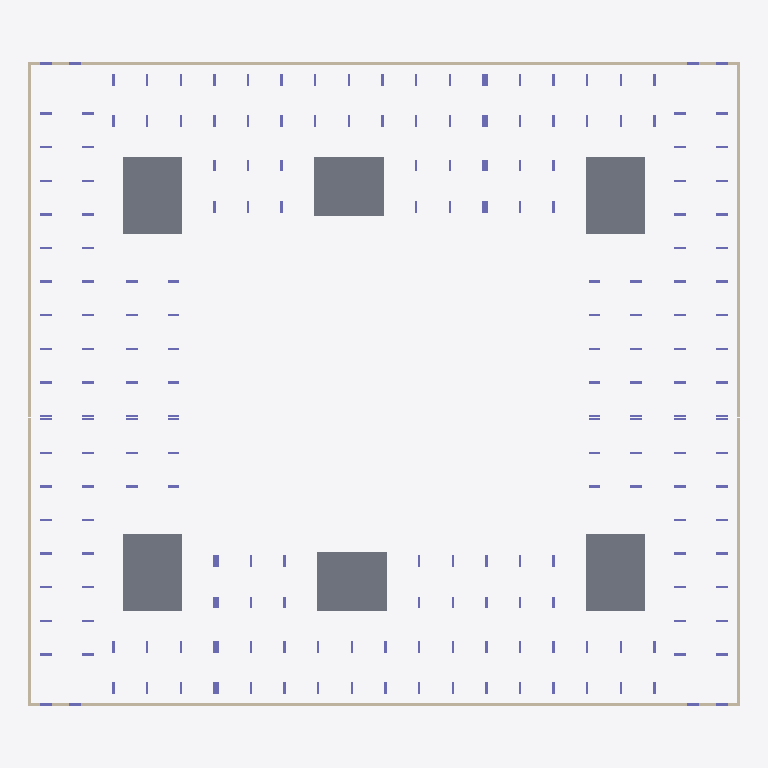
Plan cut of the same IFC building model at storey 'тб3_с1_э0' (level -3.82 m, cut at -2.42 m), seen from above with north up, elements coloured by IFC class: 100 columns (violet), 14 walls (beige), 6 slabs (grey). Cut surfaces are drawn darker.
Extent 73.0 m × 66.0 m × 31.8 m (x, y, z). Storeys (51): тб1_с1_э0 at -3.82 m; тб1_с2_э0 at -3.82 m; тб2_с1_э0 at -3.82 m; тб3_с1_э0 at -3.82 m; тб3_с2_э0 at -3.82 m; тб4_с1_э0 at -3.82 m; тб1_с1_э1 at -0.15 m; тб1_с2_э1 at -0.15 m; тб2_с1_э1 at -0.15 m; тб3_с1_э1 at -0.15 m; тб3_с2_э1 at -0.15 m; тб4_с1_э1 at -0.15 m; тб1_с1_э2 at 4.05 m; тб1_с2_э2 at 4.05 m; тб2_с1_э2 at 4.05 m; тб3_с1_э2 at 4.05 m. Elements (1626): 1524 IfcColumn, 60 IfcSlab, 42 IfcWall.

HEADER;
FILE_DESCRIPTION(('ViewDefinition[CoordinationView]'),'2;1');
FILE_NAME('','2024-06-07T09:59:24',(''),(''),'','BIMserver','');
FILE_SCHEMA(('IFC4X3'));
ENDSEC;
DATA;
#33891=IFCPROJECT('1RUxqXl3D0aOIcp38AGTJk',#33892,'ЮКВ17',$,$,$,$,(#28519),#33879);
#33812=IFCSITE('0LLd8qWRr0Nwzm0G3IOKLT',#13657,'ekb',$,$,#30834,$,'Екатеринбург',.COMPLEX.,$,$,$,$,$);
#33894=IFCSITE('1e5W3cMNP6SxS59NfujyHB',#13657,'Южные кварталы',$,$,#30835,$,'Южные кварталы',.PARTIAL.,$,$,$,$,$);
#13651=IFCBUILDING('1ACRlEwcv7D8PTauG2MoQ6',#13657,'ЮКВ17',$,'BRU_Квартал_закрытый_12х10_без_башни',#13658,$,'Южные кварталы 17',.COMPLEX.,$,$,$);
#13663=IFCBUILDING('1KBSdLMm1FMuLdwO12sWgZ',#13657,'тб_2',$,'BRU_Температурный_блок',#13667,$,$,.COMPLEX.,$,$,$);
#13669=IFCBUILDING('1uCI2PQQ1B7wEMe6yRv6Dd',#13657,'BRU_Секция_CN710_С1',$,'BRU_Секция_CN710',#13674,$,$,.ELEMENT.,$,$,$);
#13756=IFCBUILDING('2E$$w1rZf7AQhRYbB8G$VT',#13657,'BRU_Секция_EW6_1_С2',$,'BRU_Секция_EW6_1',#13761,$,$,.ELEMENT.,$,$,$);
#13854=IFCBUILDING('3H4hmWAPvDAORU_F_H_fpY',#13657,'тб_3',$,'BRU_Температурный_блок',#13858,$,$,.COMPLEX.,$,$,$);
#13860=IFCBUILDING('2YuPX2_HTCyw1LJYsjyzdM',#13657,'BRU_Секция_CN710_С3',$,'BRU_Секция_CN710',#13865,$,$,.ELEMENT.,$,$,$);
#13969=IFCBUILDING('0cokwmvj197Qajzpwb_bMO',#13657,'тб_5',$,'BRU_Температурный_блок',#13973,$,$,.COMPLEX.,$,$,$);
#13975=IFCBUILDING('3IzJ5C4KD19uXljRPyFyh4',#13657,'BRU_Секция_CS78_С4',$,'BRU_Секция_CS78',#13980,$,$,.ELEMENT.,$,$,$);
#14095=IFCBUILDING('0PTgj1l_v9sRVSZ9$PyWXw',#13657,'BRU_Секция_EW8_С5',$,'BRU_Секция_EW8',#14100,$,$,.ELEMENT.,$,$,$);
#14204=IFCBUILDING('3QypTjCYr3JeVcXyvQwta8',#13657,'тб_6',$,'BRU_Температурный_блок',#14208,$,$,.COMPLEX.,$,$,$);
#14210=IFCBUILDING('1457OtSgH6lf1qMuoeqPwD',#13657,'BRU_Секция_CS58_С6',$,'BRU_Секция_CS58',#14215,$,$,.ELEMENT.,$,$,$);
#13679=IFCBUILDINGSTOREY('2z_cgD6Mb32unH9h6k84Y3',#13657,'тб1_с1_э0','Этаж -01 (отм. -3,820)','BRU_Этаж',#13684,$,$,.ELEMENT.,-3820.0);
#13690=IFCBUILDINGSTOREY('2T2CU_qDT74Rxv$aC6g62w',#13657,'тб1_с1_э1','Этаж 01 (отм. -0,150)','BRU_Этаж',#13695,$,$,.ELEMENT.,-150.0);
#13701=IFCBUILDINGSTOREY('1Cxh5Og_H4qRuITisw1ZEE',#13657,'тб1_с1_э2','Этаж 02 (отм. +4,050)','BRU_Этаж',#13706,$,$,.ELEMENT.,4050.0);
#13712=IFCBUILDINGSTOREY('3N_kf66tXBjO9gWp5ST_S5',#13657,'тб1_с1_э3','Этаж 03 (отм. +7,350)','BRU_Этаж',#13717,$,$,.ELEMENT.,7350.0);
#13723=IFCBUILDINGSTOREY('2mMVCgOKL8yu_YIcuOeENN',#13657,'тб1_с1_э4','Этаж 04 (отм. +10,650)','BRU_Этаж',#13728,$,$,.ELEMENT.,10650.0);
#13734=IFCBUILDINGSTOREY('0Skx8YunL44xW8vukMIfKC',#13657,'тб1_с1_э5','Этаж 05 (отм. +13,950) Тех.этаж','BRU_Этаж',#13739,$,$,.ELEMENT.,13950.0);
#13745=IFCBUILDINGSTOREY('1EtmJWmYL9suaLVQ7k_mgA',#13657,'тб1_с1_э6','Этаж 06 (отм. +16,500) Кровля','BRU_Этаж',#13750,$,$,.ELEMENT.,16500.0);
#13766=IFCBUILDINGSTOREY('2Qz2R5_abAzPkGUNQymyaz',#13657,'тб1_с2_э0','Этаж -01 (отм. -3,820)','BRU_Этаж',#13771,$,$,.ELEMENT.,-3820.0);
#13777=IFCBUILDINGSTOREY('2OfLe8Plv6eBRPpbjAkgtt',#13657,'тб1_с2_э1','Этаж 01 (отм. -0,150)','BRU_Этаж',#13782,$,$,.ELEMENT.,-150.0);
#13788=IFCBUILDINGSTOREY('2A6F8hFYDA7OFJl7IZC9Yy',#13657,'тб1_с2_э2','Этаж 02 (отм. +4,050)','BRU_Этаж',#13793,$,$,.ELEMENT.,4050.0);
#13799=IFCBUILDINGSTOREY('0WUAURn5b06fKWMwzcQtv0',#13657,'тб1_с2_э3','Этаж 03 (отм. +7,350)','BRU_Этаж',#13804,$,$,.ELEMENT.,7350.0);
#13810=IFCBUILDINGSTOREY('2RlJKNJAP8PxyFXWizvCmB',#13657,'тб1_с2_э4','Этаж 04 (отм. +10,650)','BRU_Этаж',#13815,$,$,.ELEMENT.,10650.0);
#13821=IFCBUILDINGSTOREY('3yIZbYA_HEEBcg550vBV2$',#13657,'тб1_с2_э5','Этаж 05 (отм. +13,950)','BRU_Этаж',#13826,$,$,.ELEMENT.,13950.0);
#13832=IFCBUILDINGSTOREY('3UOufzSj15jAl7Qw188KWF',#13657,'тб1_с2_э6','Этаж 06 (отм. +17,250) Тех.этаж','BRU_Этаж',#13837,$,$,.ELEMENT.,17250.0);
#13843=IFCBUILDINGSTOREY('2xPCGPxTvCjvJL879vDExr',#13657,'тб1_с2_э7','Этаж 07 (отм. +20,270) Кровля','BRU_Этаж',#13848,$,$,.ELEMENT.,20270.0);
#13870=IFCBUILDINGSTOREY('12v4FiO6nD1B775S5WlKvj',#13657,'тб2_с1_э0','Этаж -01 (отм. -3,820)','BRU_Этаж',#13875,$,$,.ELEMENT.,-3820.0);
#13881=IFCBUILDINGSTOREY('2TJOelsf95W9Z1L9sTfiUQ',#13657,'тб2_с1_э1','Этаж 01 (отм. -0,150)','BRU_Этаж',#13886,$,$,.ELEMENT.,-150.0);
#13892=IFCBUILDINGSTOREY('01PsyVI_X6m8aJhgOkDQo7',#13657,'тб2_с1_э2','Этаж 02 (отм. +4,050)','BRU_Этаж',#13897,$,$,.ELEMENT.,4050.0);
#13903=IFCBUILDINGSTOREY('0MIG00pVX8OBVckFeczOTu',#13657,'тб2_с1_э3','Этаж 03 (отм. +7,350)','BRU_Этаж',#13908,$,$,.ELEMENT.,7350.0);
#13914=IFCBUILDINGSTOREY('3ZceOPnWL8C9ZopJt4uLN9',#13657,'тб2_с1_э4','Этаж 04 (отм. +10,650)','BRU_Этаж',#13919,$,$,.ELEMENT.,10650.0);
#13925=IFCBUILDINGSTOREY('1bho9VIVvE$vZdVMb$c8Of',#13657,'тб2_с1_э5','Этаж 05 (отм. +13,950)','BRU_Этаж',#13930,$,$,.ELEMENT.,13950.0);
#13936=IFCBUILDINGSTOREY('3TKRNk1E1E$RtkymAbvIjq',#13657,'тб2_с1_э6','Этаж 06 (отм. +17,250)','BRU_Этаж',#13941,$,$,.ELEMENT.,17250.0);
#13947=IFCBUILDINGSTOREY('1MpHX50Oz44BoV3Rxd7P8R',#13657,'тб2_с1_э7','Этаж 07 (отм. +20,550) Тех.этаж','BRU_Этаж',#13952,$,$,.ELEMENT.,20550.0);
#13958=IFCBUILDINGSTOREY('10VloFPGz3Mvy6Ejh9250w',#13657,'тб2_с1_э8','Этаж 08 (отм. +23,100) Кровля','BRU_Этаж',#13963,$,$,.ELEMENT.,23100.0);
#13985=IFCBUILDINGSTOREY('3fPQo31EnDVevi0VY8T2JJ',#13657,'тб3_с1_э0','Этаж -01 (отм. -3,820)','BRU_Этаж',#13990,$,$,.ELEMENT.,-3820.0);
#13996=IFCBUILDINGSTOREY('3UdoBcoqD61BbiEI1DYWjH',#13657,'тб3_с1_э1','Этаж 01 (отм. -0,150)','BRU_Этаж',#14001,$,$,.ELEMENT.,-150.0);
#14007=IFCBUILDINGSTOREY('1dLDB51cfDNxZYhUcoQobu',#13657,'тб3_с1_э2','Этаж 02 (отм. +4,050)','BRU_Этаж',#14012,$,$,.ELEMENT.,4050.0);
#14018=IFCBUILDINGSTOREY('0QaQoMM4b9OfZgS$i3BFxh',#13657,'тб3_с1_э3','Этаж 03 (отм. +7,350)','BRU_Этаж',#14023,$,$,.ELEMENT.,7350.0);
#14029=IFCBUILDINGSTOREY('3PM7IHj_v07emP0xQCozFK',#13657,'тб3_с1_э4','Этаж 04 (отм. +10,650)','BRU_Этаж',#14034,$,$,.ELEMENT.,10650.0);
#14040=IFCBUILDINGSTOREY('1daH_qJTTANRi9q0KPxaYt',#13657,'тб3_с1_э5','Этаж 05 (отм. +13,950)','BRU_Этаж',#14045,$,$,.ELEMENT.,13950.0);
#14051=IFCBUILDINGSTOREY('02eQ7Nz$X2DAoqHgxAtZVe',#13657,'тб3_с1_э6','Этаж 06 (отм. +17,250)','BRU_Этаж',#14056,$,$,.ELEMENT.,17250.0);
#14062=IFCBUILDINGSTOREY('2Lj32KXxj39AjXZvrwmYlU',#13657,'тб3_с1_э7','Этаж 07 (отм. +20,550)','BRU_Этаж',#14067,$,$,.ELEMENT.,20550.0);
#14073=IFCBUILDINGSTOREY('0182evbQ12ihw6vB6X_hgl',#13657,'тб3_с1_э8','Этаж 08 (отм. +23,850) Тех.этаж','BRU_Этаж',#14078,$,$,.ELEMENT.,23850.0);
#14084=IFCBUILDINGSTOREY('2$WhjVGY59Px7GXE$oiK3n',#13657,'тб3_с1_э9','Этаж 09 (отм. +26,400) Кровля','BRU_Этаж',#14089,$,$,.ELEMENT.,26400.0);
#14105=IFCBUILDINGSTOREY('3tOX9sf098WwQouh2QYL$e',#13657,'тб3_с2_э0','Этаж -01 (отм. -3,820)','BRU_Этаж',#14110,$,$,.ELEMENT.,-3820.0);
#14116=IFCBUILDINGSTOREY('3oD7pLnrT3ARG3kfZu3QWj',#13657,'тб3_с2_э1','Этаж 01 (отм. -0,150)','BRU_Этаж',#14121,$,$,.ELEMENT.,-150.0);
#14127=IFCBUILDINGSTOREY('1$xaZPrAD0JvwxmZalpsiz',#13657,'тб3_с2_э2','Этаж 02 (отм. +4,050)','BRU_Этаж',#14132,$,$,.ELEMENT.,4050.0);
#14138=IFCBUILDINGSTOREY('0RvBS4eQb1WhOibtxTrDhV',#13657,'тб3_с2_э3','Этаж 03 (отм. +7,350)','BRU_Этаж',#14143,$,$,.ELEMENT.,7350.0);
#14149=IFCBUILDINGSTOREY('0OIS$ANvD85e4q7ieME8sz',#13657,'тб3_с2_э4','Этаж 04 (отм. +10,650)','BRU_Этаж',#14154,$,$,.ELEMENT.,10650.0);
#14160=IFCBUILDINGSTOREY('3HFkMn_6jA4umJzmz5jdOw',#13657,'тб3_с2_э5','Этаж 05 (отм. +13,950)','BRU_Этаж',#14165,$,$,.ELEMENT.,13950.0);
#14171=IFCBUILDINGSTOREY('2NAJxOJKD528YjNqPhUfTh',#13657,'тб3_с2_э6','Этаж 06 (отм. +17,250)','BRU_Этаж',#14176,$,$,.ELEMENT.,17250.0);
#14182=IFCBUILDINGSTOREY('2XVN4QsBL2Nfb6aSidphfo',#13657,'тб3_с2_э7','Этаж 07 (отм. +20,550) Тех.этаж','BRU_Этаж',#14187,$,$,.ELEMENT.,20550.0);
#14193=IFCBUILDINGSTOREY('1KXMjRuej718aVIr7p5VRF',#13657,'тб3_с2_э8','Этаж 08 (отм. +23,570) Кровля','BRU_Этаж',#14198,$,$,.ELEMENT.,23570.0);
#14220=IFCBUILDINGSTOREY('2vheyDse1FRx72iaSXJdyi',#13657,'тб4_с1_э0','Этаж -01 (отм. -3,820)','BRU_Этаж',#14225,$,$,.ELEMENT.,-3820.0);
#14231=IFCBUILDINGSTOREY('1kGNTVVvf1cf4EN4urNIlB',#13657,'тб4_с1_э1','Этаж 01 (отм. -0,150)','BRU_Этаж',#14236,$,$,.ELEMENT.,-150.0);
#14242=IFCBUILDINGSTOREY('1Di93rV0D8TwzWTp3Ci$ZC',#13657,'тб4_с1_э2','Этаж 02 (отм. +4,050)','BRU_Этаж',#14247,$,$,.ELEMENT.,4050.0);
#14253=IFCBUILDINGSTOREY('30cZrB7cjDqQ4lr0Ul_QLw',#13657,'тб4_с1_э3','Этаж 03 (отм. +7,350)','BRU_Этаж',#14258,$,$,.ELEMENT.,7350.0);
#14264=IFCBUILDINGSTOREY('0O8veOKNH3ZQoA7XsZ2JW7',#13657,'тб4_с1_э4','Этаж 04 (отм. +10,650)','BRU_Этаж',#14269,$,$,.ELEMENT.,10650.0);
#14275=IFCBUILDINGSTOREY('3mNgfw7O50KhQxP5Auv51N',#13657,'тб4_с1_э5','Этаж 05 (отм. +13,950)','BRU_Этаж',#14280,$,$,.ELEMENT.,13950.0);
#14286=IFCBUILDINGSTOREY('2eSjmuupP37RbHPLhJjE43',#13657,'тб4_с1_э6','Этаж 06 (отм. +17,250) Тех.этаж','BRU_Этаж',#14291,$,$,.ELEMENT.,17250.0);
#14297=IFCBUILDINGSTOREY('05IQVYy9j5hPWCNdjyZQoF',#13657,'тб4_с1_э7','Этаж 07 (отм. +19,800) Кровля','BRU_Этаж',#14302,$,$,.ELEMENT.,19800.0);
#3721=IFCSLAB('2_GHXP0qn2jewit0MniCXu',#15237,'6.0_перекрытие',$,'Монолитное_перекрытие_600',#15580,#15581,$,.BASESLAB.);
#3719=IFCSLAB('3jGY9VURH3UeqfoXcFSYpn',#15237,'4.0_перекрытие',$,'Монолитное_перекрытие_600',#15427,#15428,$,.BASESLAB.);
#3718=IFCSLAB('204rbmm$H5jPcuTe6zoES6',#15237,'3.0_перекрытие',$,'Монолитное_перекрытие_600',#15355,#15356,$,.BASESLAB.);
#3716=IFCSLAB('3YRNUmYFTDNQ$PvpDuvk2q',#15237,'1.0_перекрытие',$,'Монолитное_перекрытие_600',#15238,#15239,$,.BASESLAB.);
#3720=IFCSLAB('0A_vgFQnj8iAuqY_Gtue6Y',#15237,'5.0_перекрытие',$,'Монолитное_перекрытие_600',#15508,#15509,$,.BASESLAB.);
#3717=IFCSLAB('2aCbFIjsL5a8pSgUpeX7FA',#15237,'2.0_перекрытие',$,'Монолитное_перекрытие_600',#15292,#15293,$,.BASESLAB.);
#19363=IFCWALL('0B8PTl8Ub18fXUX7tjVrNy',#15237,$,'Подвал','Монолитная_стена_250',#19370,#19371,$,.SOLIDWALL.);
#16005=IFCWALL('2IyNYbo8zElOmO9p3S$_hh',#15237,$,'Подвал','Монолитная_стена_250',#16012,#16013,$,.SOLIDWALL.);
#26855=IFCWALL('2Cee24XzL0GR39daBXFTru',#15237,$,'Подвал','Монолитная_стена_250',#26862,#26863,$,.SOLIDWALL.);
#22377=IFCWALL('27umSmP7501euy48$kwW_7',#15237,$,'Подвал','Монолитная_стена_250',#22384,#22385,$,.SOLIDWALL.);
#25167=IFCWALL('0hn4KX28T7duar4__ogQLG',#15237,$,'Подвал','Монолитная_стена_250',#25174,#25175,$,.SOLIDWALL.);
#17931=IFCWALL('3GrmeSgEv5zxTq4rP3HN2a',#15237,$,'Подвал','Монолитная_стена_250',#17938,#17939,$,.SOLIDWALL.);
#19393=IFCWALL('0PiRkHiRf0lhgtCE6qAqsN',#15237,$,'Подвал','Монолитная_стена_250',#19400,#19401,$,.SOLIDWALL.);
#22407=IFCWALL('2ZgHUjGfHC8xrGdWNCZSAm',#15237,$,'Подвал','Монолитная_стена_250',#22414,#22415,$,.SOLIDWALL.);
#16035=IFCWALL('2_8_DB$$19zu3WE947jvGu',#15237,$,'Подвал','Монолитная_стена_250',#16042,#16043,$,.SOLIDWALL.);
#26885=IFCWALL('1oNPfvYXb0X9iFzNOAyf9y',#15237,$,'Подвал','Монолитная_стена_250',#26892,#26893,$,.SOLIDWALL.);
#26875=IFCWALL('36IFK3sKnEIhOGAAnksbTt',#15237,$,'Подвал','Монолитная_стена_250',#26882,#26883,$,.SOLIDWALL.);
#22397=IFCWALL('1d22nWB297PfIbsm4tDApk',#15237,$,'Подвал','Монолитная_стена_250',#22404,#22405,$,.SOLIDWALL.);
#26847=IFCCOLUMN('39R7ECQLT0RglcssESqJ8d',#15237,'Колонна_особая_тб4_с1_э0',$,'Монолитная_колонна_1200_250',#26852,#26853,$,.COLUMN.);
#26839=IFCCOLUMN('1CGQN3W7X8cP2tMwc5v5rD',#15237,'Колонна_угловая_тб4_с1_э0',$,'Монолитная_колонна_1200_250',#26844,#26845,$,.COLUMN.);
#22361=IFCCOLUMN('1Aw6R6$sHAFQcCfPANk50b',#15237,'Колонна_угловая_тб3_с1_э0',$,'Монолитная_колонна_1200_250',#22366,#22367,$,.COLUMN.);
#22369=IFCCOLUMN('0$r7vbb8rCTeF95wLzbHsv',#15237,'Колонна_особая_тб3_с1_э0',$,'Монолитная_колонна_1200_250',#22374,#22375,$,.COLUMN.);
#18995=IFCCOLUMN('38ni9MjuXB3ws9o5Iiqh9V',#15237,'Колонна_тб2_с1_э0_р0_ст2_гор',$,'Монолитная_колонна_1200_250',#19000,#19001,$,.COLUMN.);
#17899=IFCCOLUMN('2ymhW03rX7zuIzdX2132sL',#15237,'Колонна_тб1_с2_э0_р0_ст6',$,'Монолитная_колонна_1200_250',#17904,#17905,$,.COLUMN.);
#19171=IFCCOLUMN('1HO1WRZRb5Zh2cQD2Q3Xza',#15237,'Колонна_тб2_с1_э0_р4_ст0_вер',$,'Монолитная_колонна_1200_250',#19176,#19177,$,.COLUMN.);
ENDSEC;